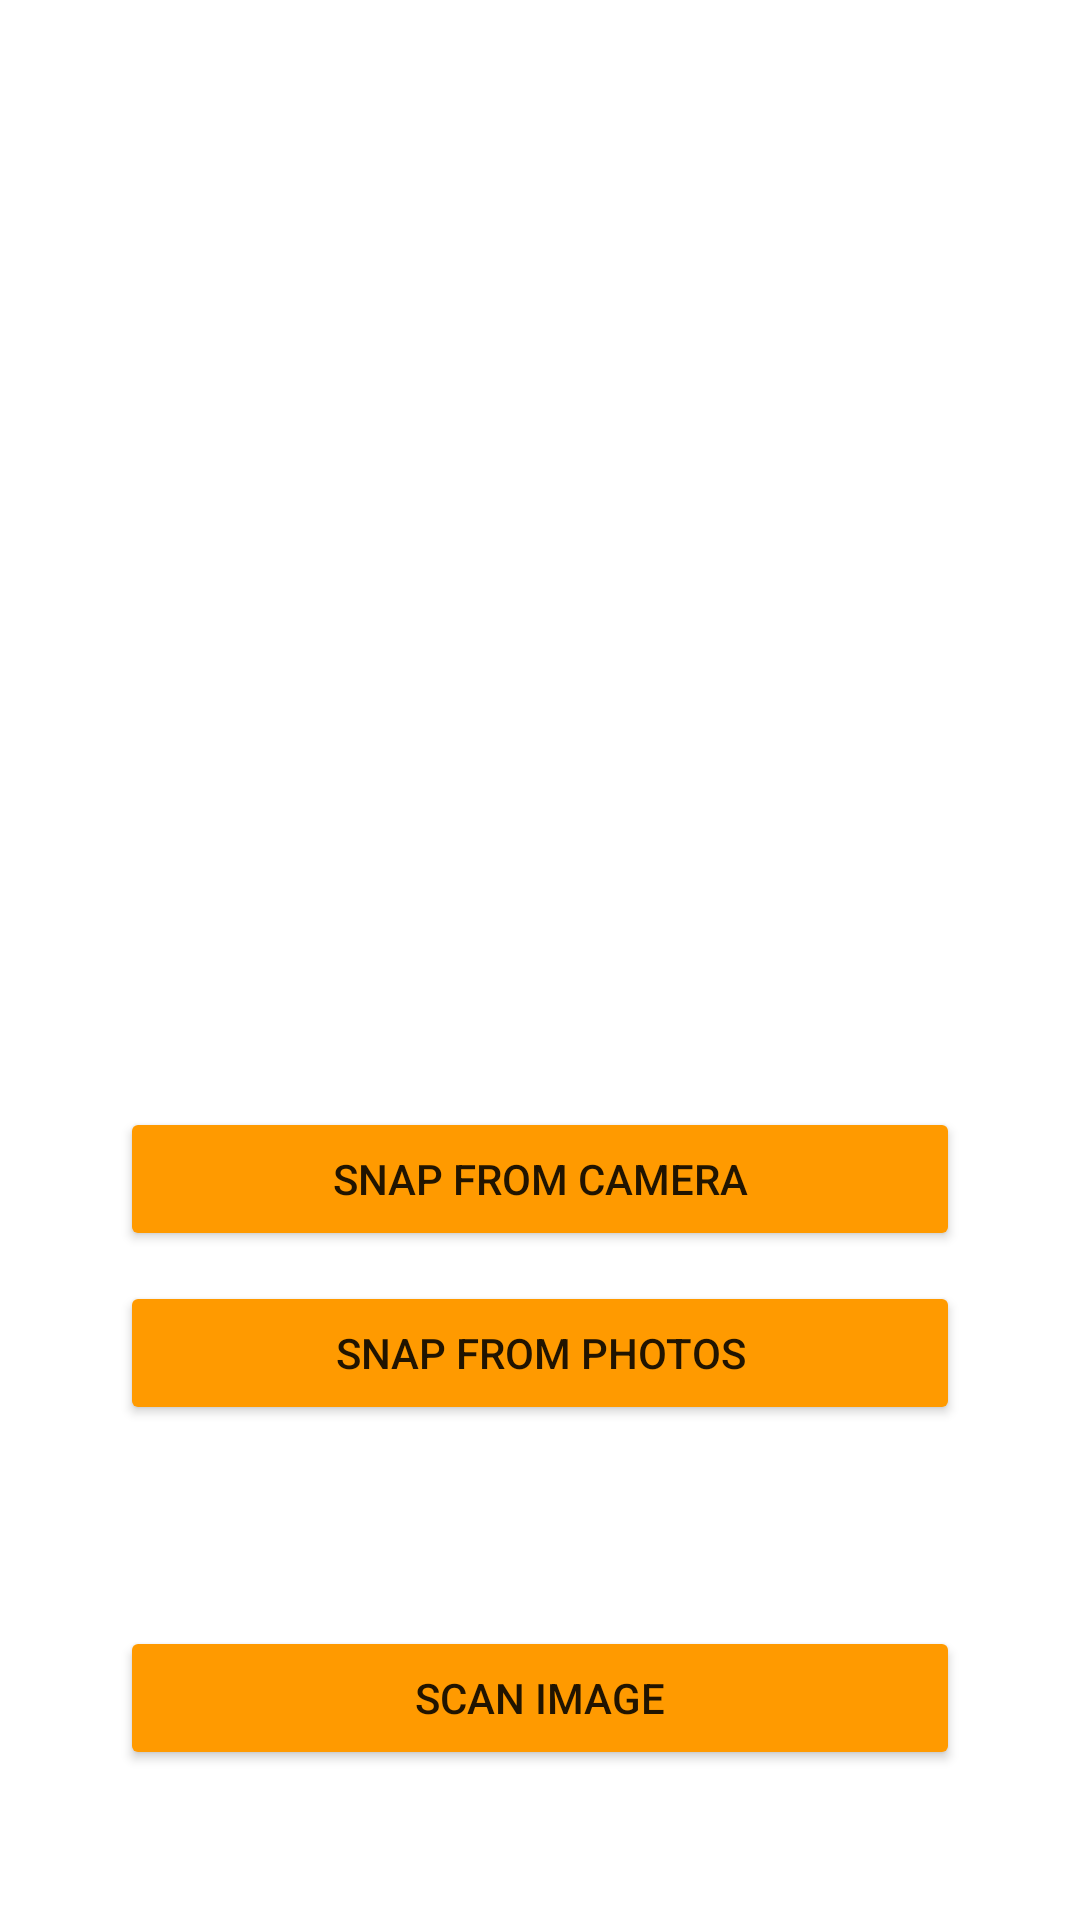

Android layout source for this screen:
<!-- AndroidManifest.xml: application theme Theme.ChefItUpApp -->
<!-- res/layout/activity_scanner.xml -->
<?xml version="1.0" encoding="utf-8"?>
<layout xmlns:android="http://schemas.android.com/apk/res/android"
    xmlns:app="http://schemas.android.com/apk/res-auto"
    xmlns:tools="http://schemas.android.com/tools"
    tools:context=".ScannerActivity">

    <RelativeLayout
        android:layout_width="match_parent"
        android:layout_height="match_parent"
        android:padding="20dp">

        <ImageView
            android:id="@+id/scannerImage"
            android:layout_width="250dp"
            android:layout_height="250dp"
            android:layout_centerHorizontal="true"
            android:layout_marginTop="50dp"
            android:src="@drawable/scanner"/>

        <TextView
            android:id="@+id/scannerText"
            android:layout_width="wrap_content"
            android:layout_height="wrap_content"
            android:layout_below="@+id/scannerImage"/>
        <Button
            android:id="@+id/scannerBtnCamera"
            android:layout_width="match_parent"
            android:layout_height="wrap_content"
            android:layout_below="@+id/scannerText"
            android:layout_marginStart="20dp"
            android:layout_marginTop="30dp"
            android:layout_marginEnd="20dp"
            android:backgroundTint="@color/yellow"
            android:text="Snap From Camera"/>

        <Button
            android:id="@+id/scannerBtnPhotos"
            android:layout_width="match_parent"
            android:layout_height="wrap_content"
            android:layout_below="@+id/scannerBtnCamera"
            android:layout_marginStart="20dp"
            android:layout_marginTop="10dp"
            android:layout_marginEnd="20dp"
            android:backgroundTint="@color/yellow"
            android:text="Snap From Photos"/>

        <Button
            android:id="@+id/scannerBtnScan"
            android:layout_width="match_parent"
            android:layout_height="wrap_content"
            android:layout_marginStart="20dp"
            android:layout_alignParentBottom="true"
            android:layout_marginEnd="20dp"
            android:layout_marginBottom="30dp"
            android:backgroundTint="@color/yellow"
            android:text="Scan Image"/>

    </RelativeLayout>
</layout>
<!-- resources referenced by this layout -->
<resources>
  <color name="yellow">#FF9A00</color>
  <style name="Theme.ChefItUpApp" parent="Theme.MaterialComponents.DayNight.DarkActionBar">
          
          <item name="colorPrimary">@color/purple_500</item>
          <item name="colorPrimaryVariant">@color/purple_700</item>
          <item name="colorOnPrimary">@color/white</item>
          
          <item name="colorSecondary">@color/teal_200</item>
          <item name="colorSecondaryVariant">@color/teal_700</item>
          <item name="colorOnSecondary">@color/black</item>
          
          <item name="android:statusBarColor" tools:targetApi="l">?attr/colorPrimaryVariant</item>
          
      </style>
  <color name="purple_500">#FF6200EE</color>
  <color name="purple_700">#FF3700B3</color>
  <color name="white">#FFFFFFFF</color>
  <color name="teal_200">#FF03DAC5</color>
  <color name="teal_700">#FF018786</color>
  <color name="black">#FF000000</color>
</resources>
